Labelled photos from "global-detection-dataset", an image-classification folder in Kejia928/global-detection-dataset. The possible labels are: has fish, no fish.

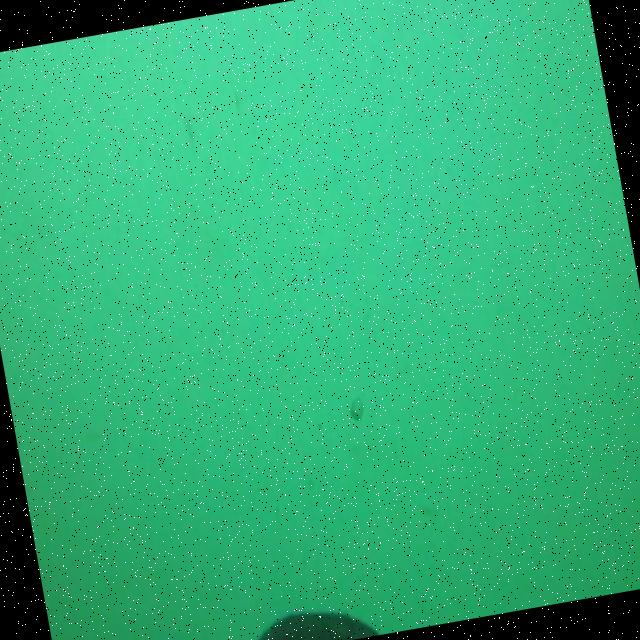
Label: has fish

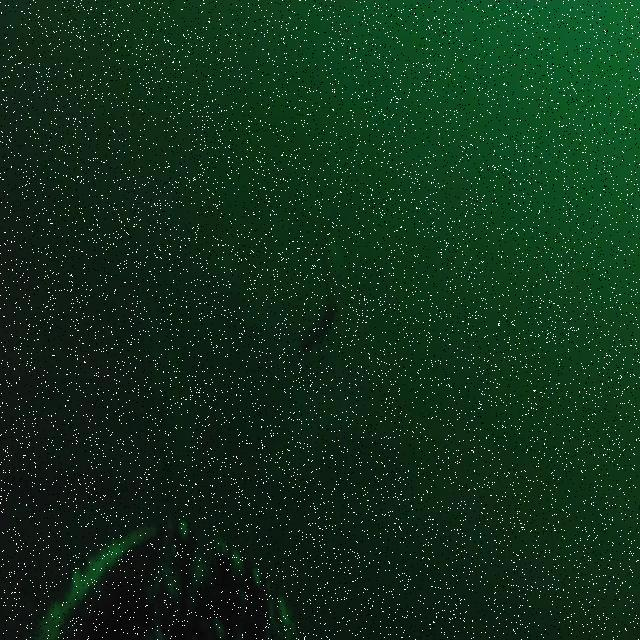
Label: has fish

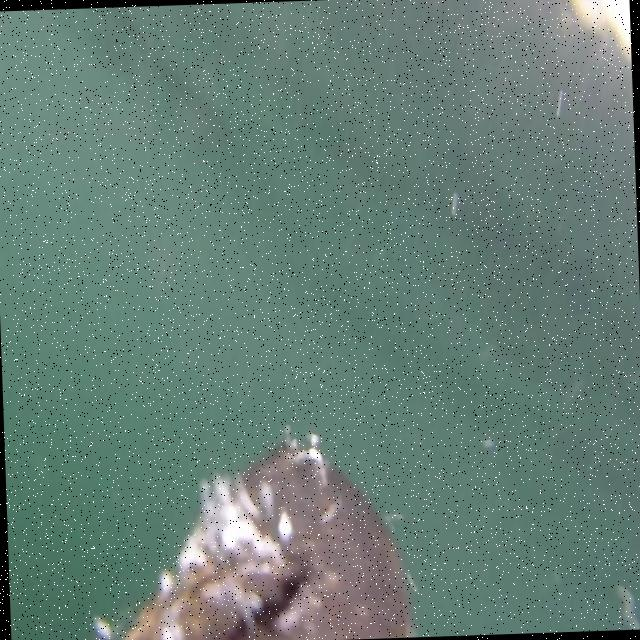
Label: no fish

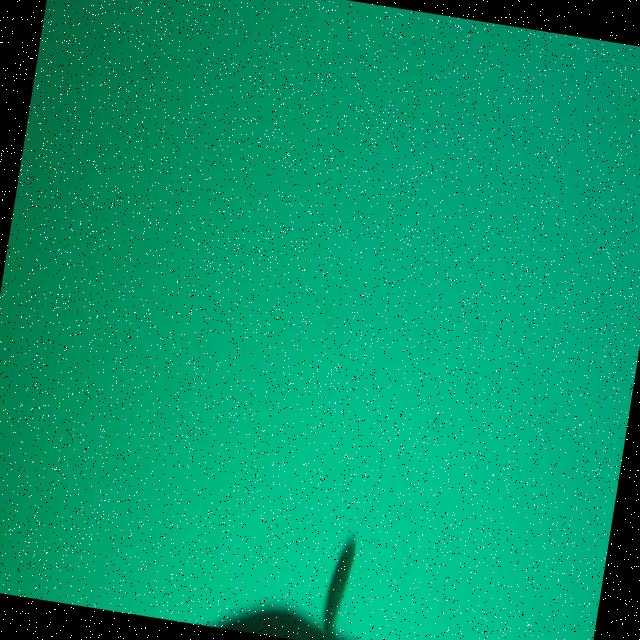
Label: has fish

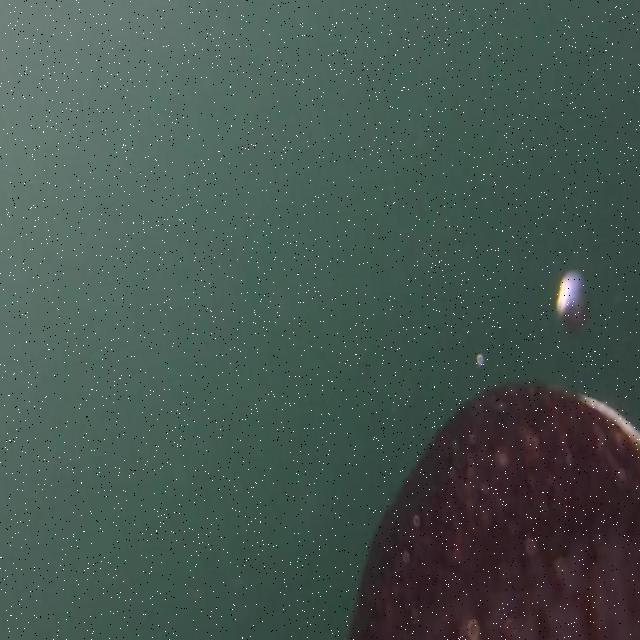
Label: no fish

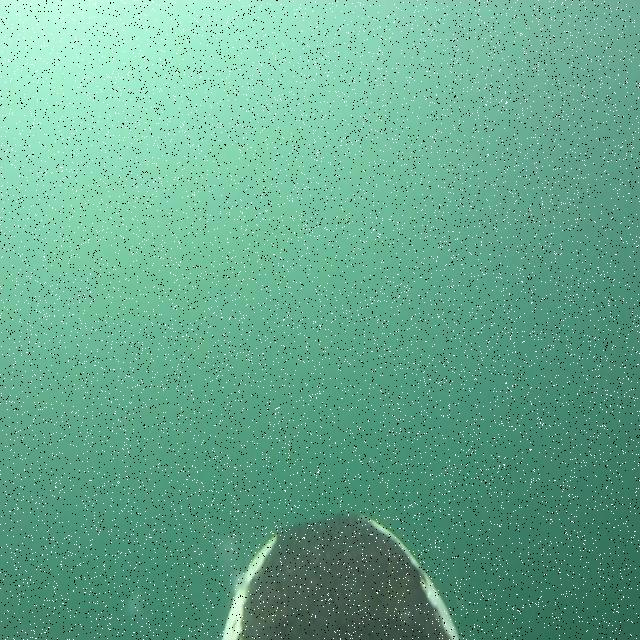
Label: no fish
